The GitHub repository cyakooo/Karapoodle contains a labelled image folder "karaage_poodle_small" with 2 categories: karaage, poodle. Examples follow, each with its label.

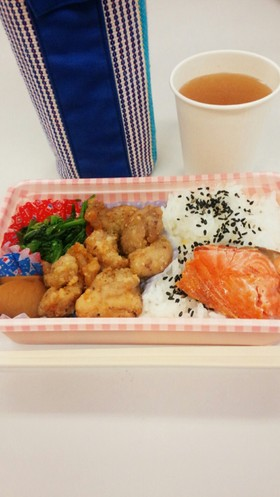
Label: karaage

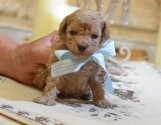
Label: poodle

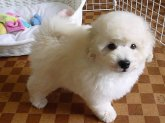
Label: poodle

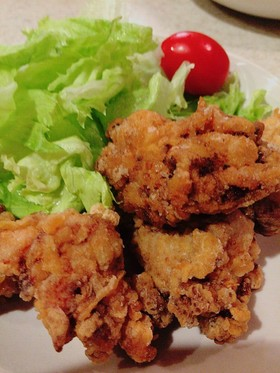
Label: karaage

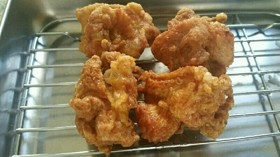
Label: karaage

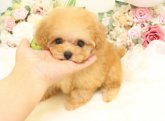
Label: poodle
